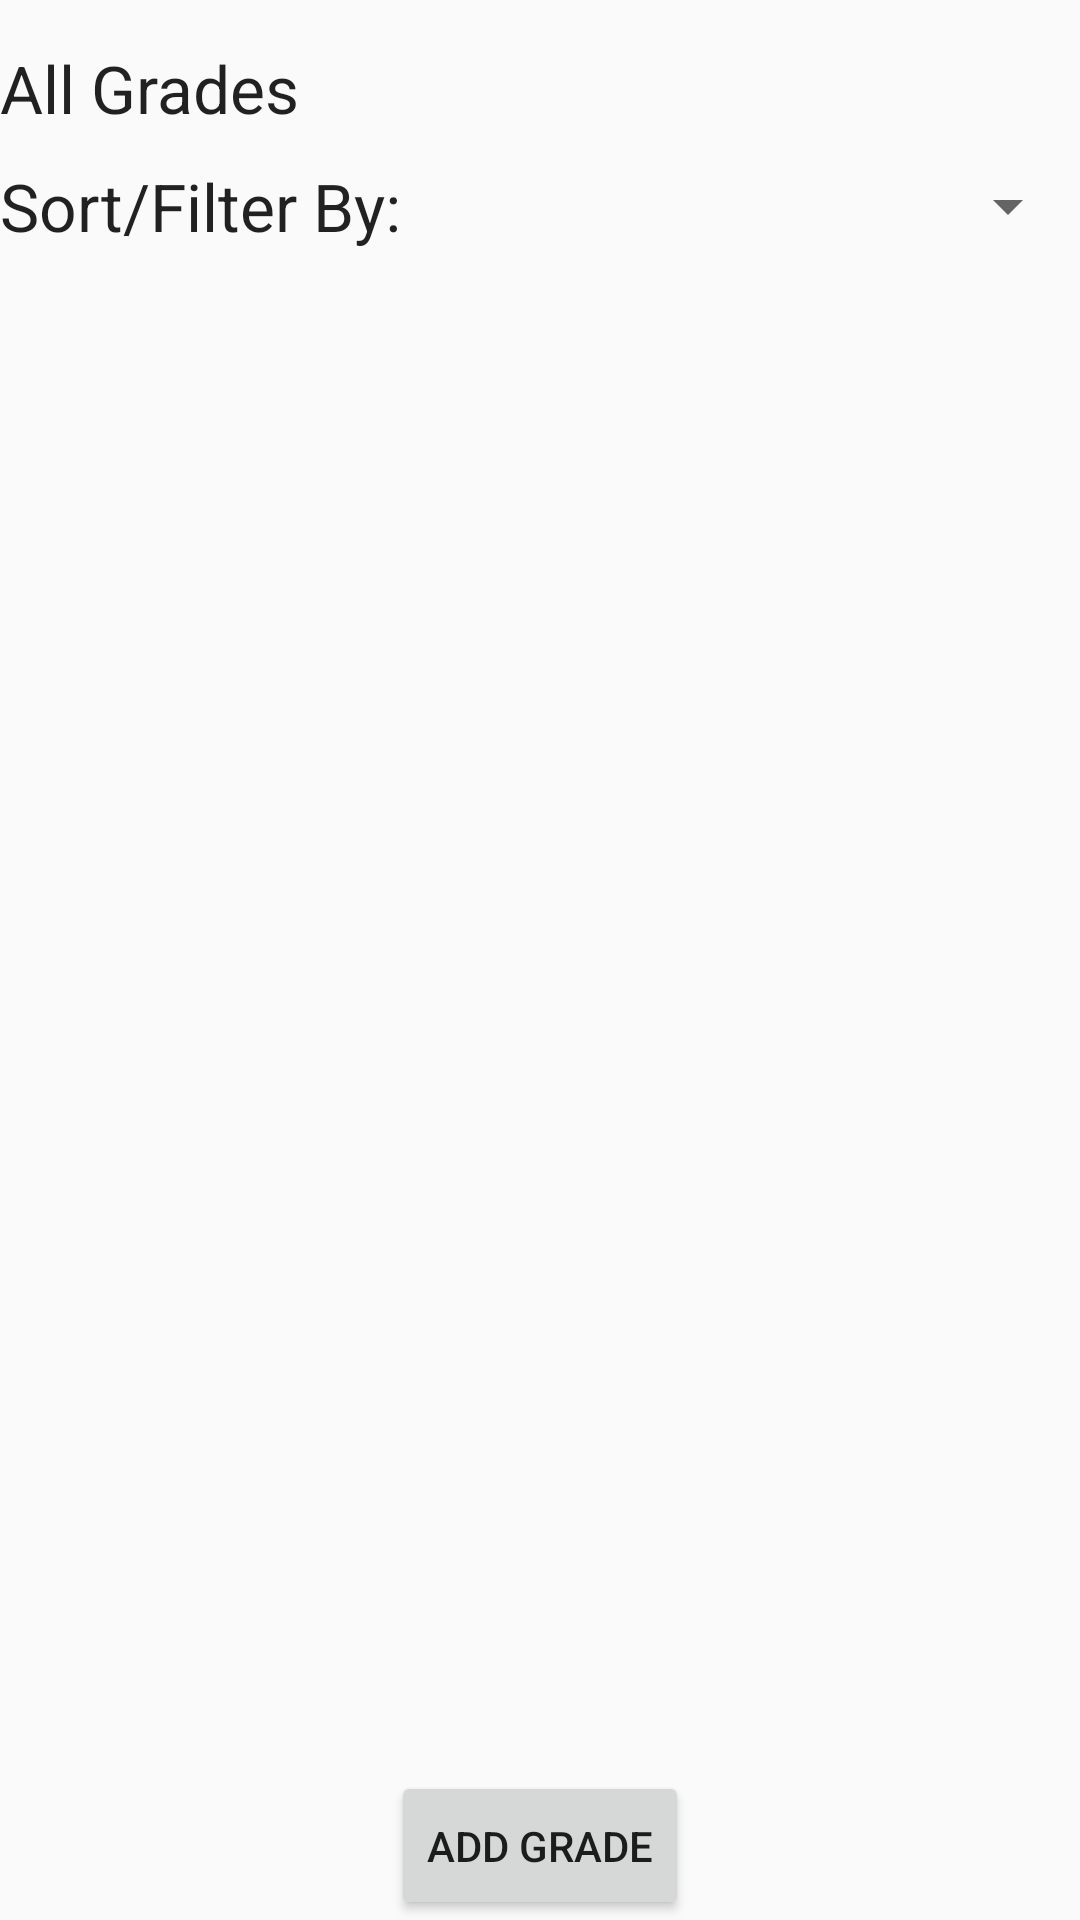

Here is an Android app screen rendered from its layout file. Give the layout XML and the strings, colors and styles it references.
<!-- AndroidManifest.xml: application theme Theme.AppCompat.DayNight.DarkActionBar -->
<!-- res/layout/activity_gdbd.xml -->
<?xml version="1.0" encoding="utf-8"?>
<LinearLayout xmlns:android="http://schemas.android.com/apk/res/android"
    xmlns:app="http://schemas.android.com/apk/res-auto"
    xmlns:tools="http://schemas.android.com/tools"
    android:layout_width="match_parent"
    android:layout_height="match_parent"
    android:gravity="center"
    android:orientation="vertical"
    tools:context=".GDBD">

    <Space
        android:layout_width="match_parent"
        android:layout_height="0dp"
        android:layout_weight="0.3" />

    <TextView
        android:id="@+id/textView4"
        android:layout_width="match_parent"
        android:layout_height="wrap_content"
        android:text="All Grades"
        android:textAppearance="@style/TextAppearance.AppCompat.Large" />

    <LinearLayout
        android:layout_width="match_parent"
        android:layout_height="0dp"
        android:layout_weight="1"
        android:gravity="center"
        android:orientation="horizontal">

        <TextView
            android:id="@+id/textView3"
            android:layout_width="0dp"
            android:layout_height="wrap_content"
            android:layout_weight="1"
            android:text="Sort/Filter By:"
            android:textAppearance="@style/TextAppearance.AppCompat.Large" />

        <Spinner
            android:id="@+id/sfsp"
            android:layout_width="0dp"
            android:layout_height="wrap_content"
            android:layout_weight="1" />
    </LinearLayout>

    <ListView
        android:id="@+id/lstg"
        android:layout_width="match_parent"
        android:layout_height="0dp"
        android:layout_weight="10">

    </ListView>

    <Button
        android:id="@+id/button"
        android:layout_width="wrap_content"
        android:layout_height="0dp"
        android:layout_weight="1"
        android:gravity="center"
        android:text="Add Grade"
        android:onClick="addg"/>
</LinearLayout>
<!-- resources referenced by this layout -->
<resources>

</resources>
